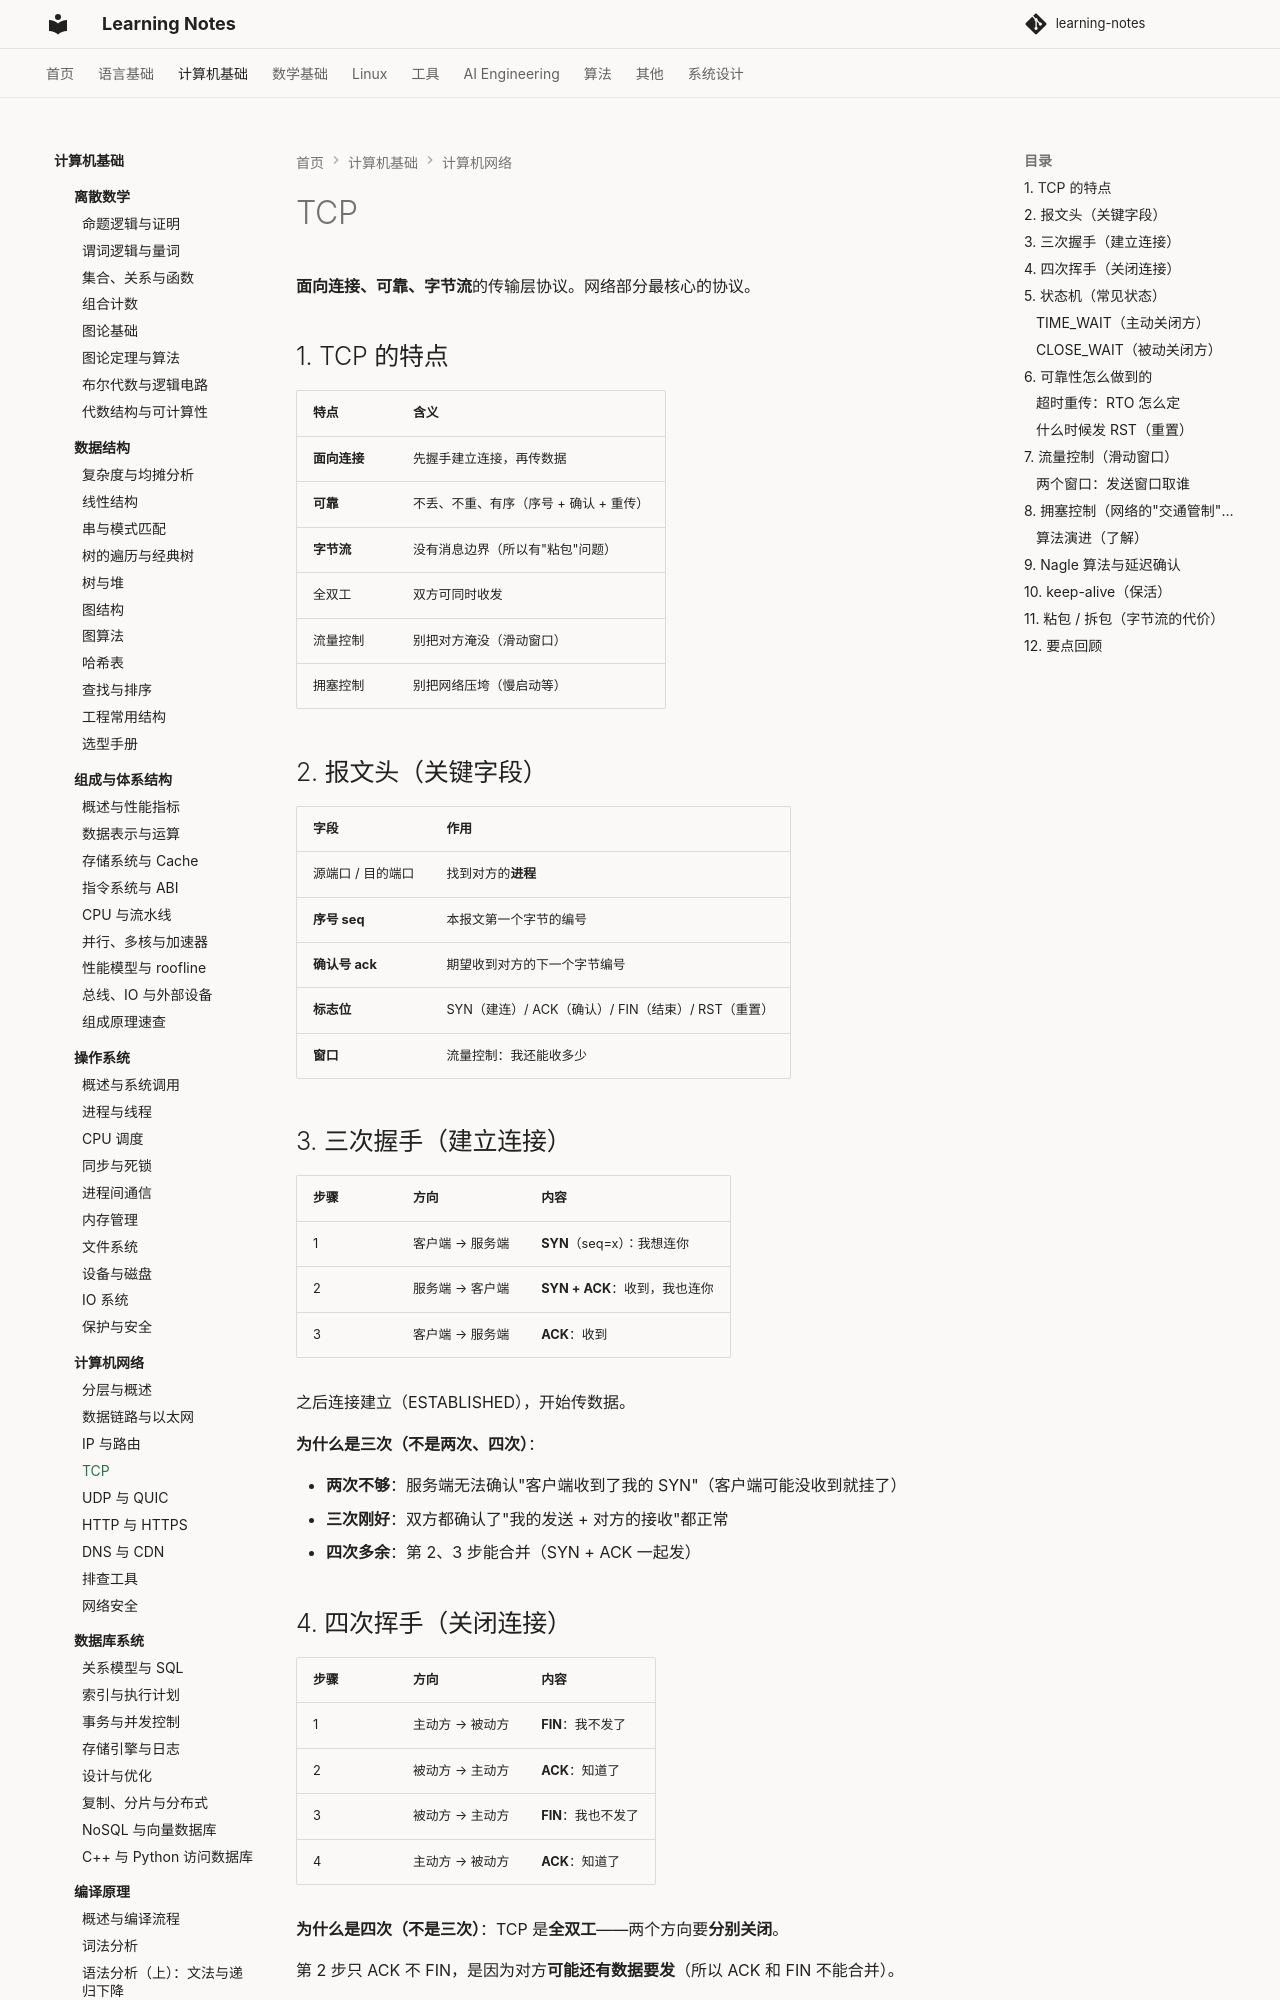

repository: handwan/learning-notes · page: 02-computer-basics/computer-network/04-TCP/index.html · generator: mkdocs

# TCP

**面向连接、可靠、字节流**的传输层协议。网络部分最核心的协议。

## 1. TCP 的特点

| 特点 | 含义 |
|------|------|
| **面向连接** | 先握手建立连接，再传数据 |
| **可靠** | 不丢、不重、有序（序号 + 确认 + 重传） |
| **字节流** | 没有消息边界（所以有"粘包"问题） |
| 全双工 | 双方可同时收发 |
| 流量控制 | 别把对方淹没（滑动窗口） |
| 拥塞控制 | 别把网络压垮（慢启动等） |

## 2. 报文头（关键字段）

| 字段 | 作用 |
|------|------|
| 源端口 / 目的端口 | 找到对方的**进程** |
| **序号 seq** | 本报文第一个字节的编号 |
| **确认号 ack** | 期望收到对方的下一个字节编号 |
| **标志位** | SYN（建连）/ ACK（确认）/ FIN（结束）/ RST（重置） |
| **窗口** | 流量控制：我还能收多少 |

## 3. 三次握手（建立连接）

| 步骤 | 方向 | 内容 |
|------|------|------|
| 1 | 客户端 → 服务端 | **SYN**（seq=x）：我想连你 |
| 2 | 服务端 → 客户端 | **SYN + ACK**：收到，我也连你 |
| 3 | 客户端 → 服务端 | **ACK**：收到 |

之后连接建立（ESTABLISHED），开始传数据。

**为什么是三次（不是两次、四次）**：

- **两次不够**：服务端无法确认"客户端收到了我的 SYN"（客户端可能没收到就挂了）
- **三次刚好**：双方都确认了"我的发送 + 对方的接收"都正常
- **四次多余**：第 2、3 步能合并（SYN + ACK 一起发）

## 4. 四次挥手（关闭连接）

| 步骤 | 方向 | 内容 |
|------|------|------|
| 1 | 主动方 → 被动方 | **FIN**：我不发了 |
| 2 | 被动方 → 主动方 | **ACK**：知道了 |
| 3 | 被动方 → 主动方 | **FIN**：我也不发了 |
| 4 | 主动方 → 被动方 | **ACK**：知道了 |

**为什么是四次（不是三次）**：TCP 是**全双工**——两个方向要**分别关闭**。

第 2 步只 ACK 不 FIN，是因为对方**可能还有数据要发**（所以 ACK 和 FIN 不能合并）。
